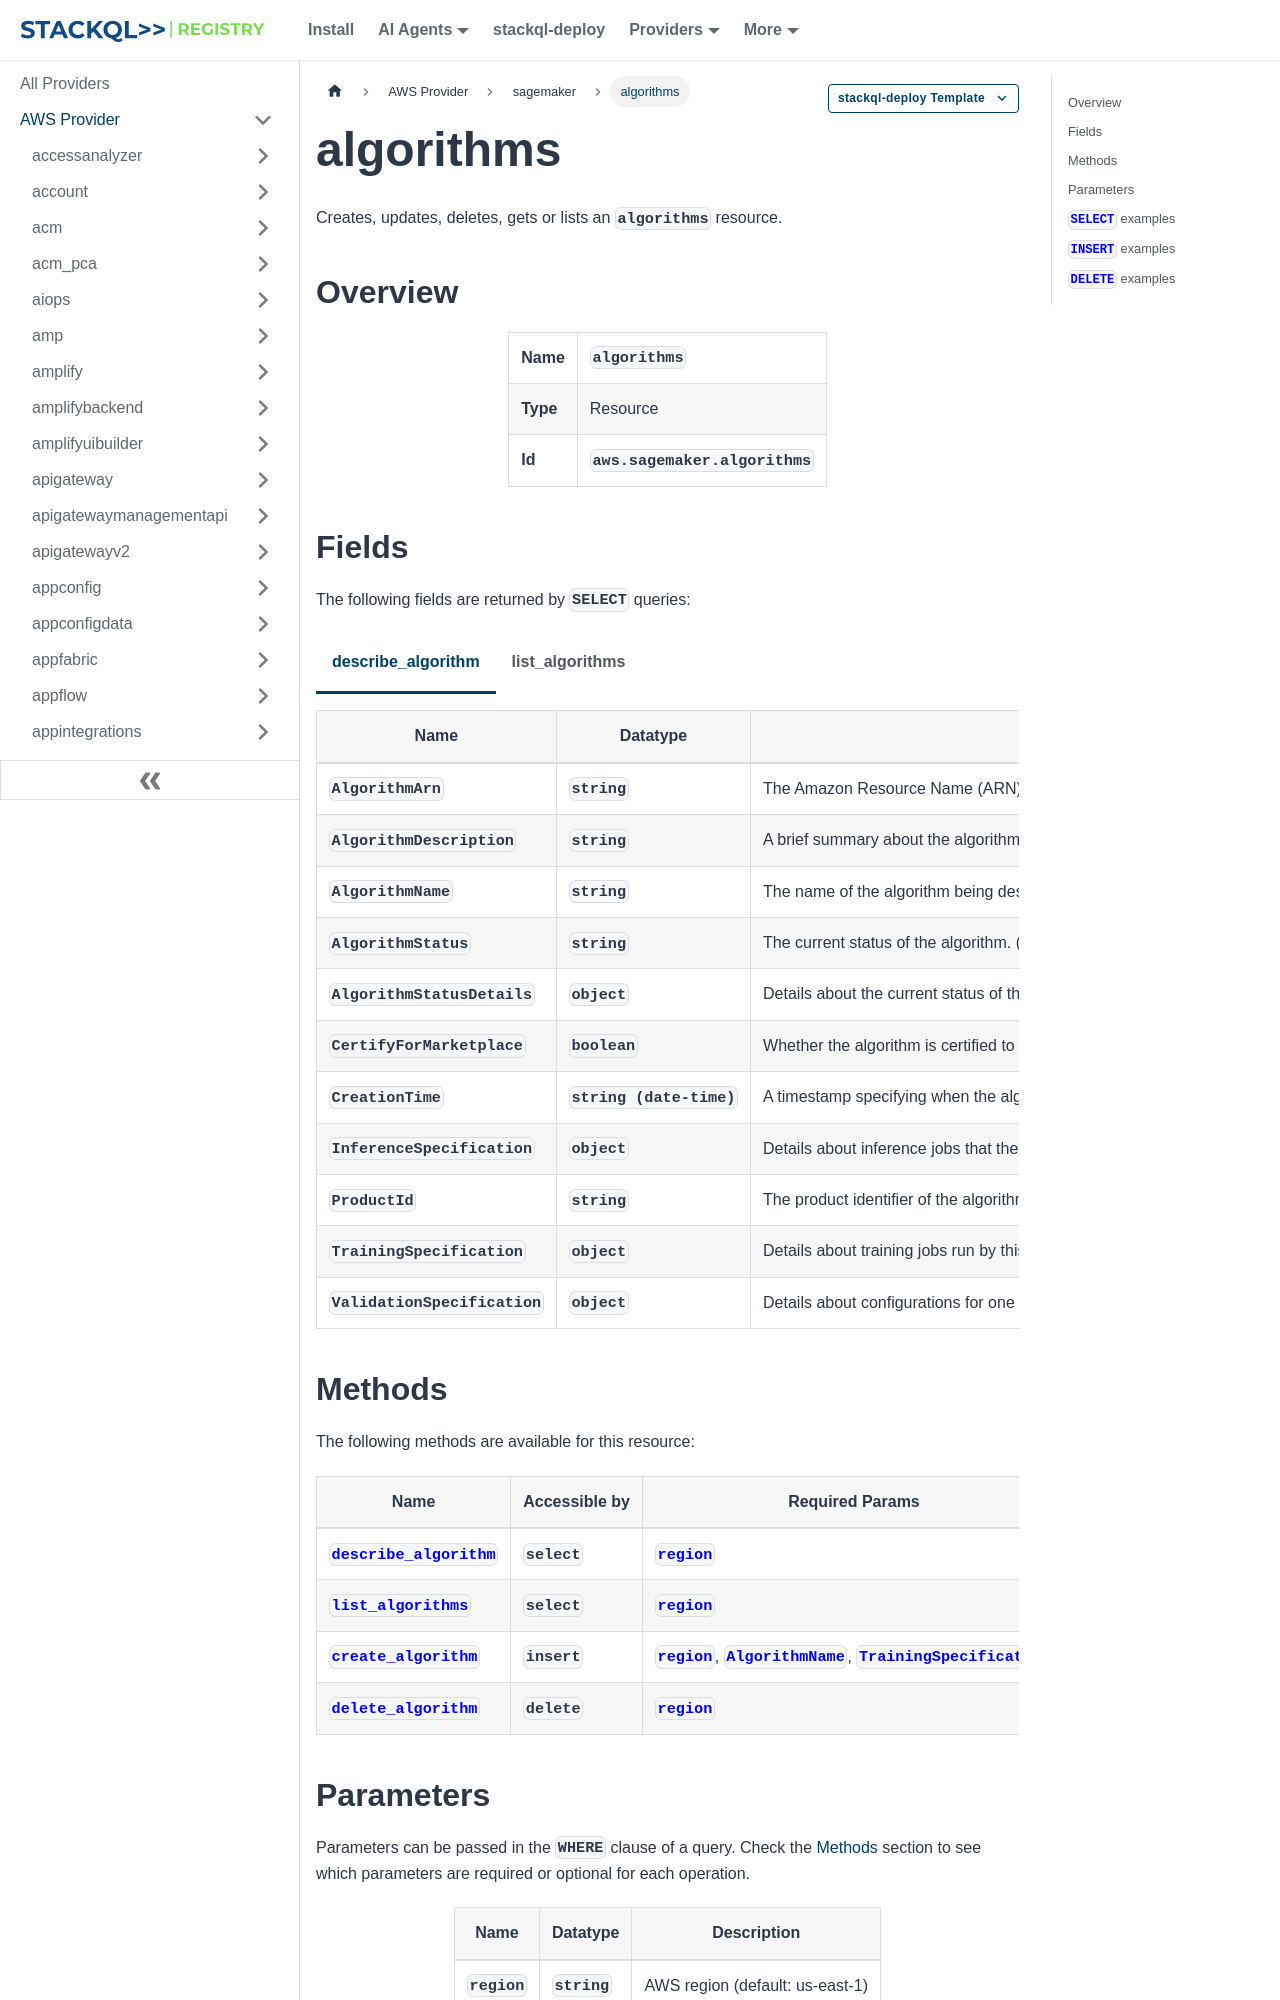

repository: stackql-registry/stackql-provider-aws · page: services/sagemaker/algorithms.html · generator: docusaurus

--- 
title: algorithms
hide_title: false
hide_table_of_contents: false
keywords:
  - algorithms
  - sagemaker
  - aws
  - infrastructure-as-code
  - configuration-as-data
  - cloud inventory
description: Query, deploy and manage aws resources using SQL
custom_edit_url: null
image: /img/stackql-aws-provider-featured-image.png
---

import CopyableCode from '@site/src/components/CopyableCode/CopyableCode';
import CodeBlock from '@theme/CodeBlock';
import Tabs from '@theme/Tabs';
import TabItem from '@theme/TabItem';

Creates, updates, deletes, gets or lists an <code>algorithms</code> resource.

## Overview
<table><tbody>
<tr><td><b>Name</b></td><td><CopyableCode code="algorithms" /></td></tr>
<tr><td><b>Type</b></td><td>Resource</td></tr>
<tr><td><b>Id</b></td><td><CopyableCode code="aws.sagemaker.algorithms" /></td></tr>
</tbody></table>

## Fields

The following fields are returned by `SELECT` queries:

<Tabs
    defaultValue="describe_algorithm"
    values={[
        { label: 'describe_algorithm', value: 'describe_algorithm' },
        { label: 'list_algorithms', value: 'list_algorithms' }
    ]}
>
<TabItem value="describe_algorithm">

<table>
<thead>
    <tr>
    <th>Name</th>
    <th>Datatype</th>
    <th>Description</th>
    </tr>
</thead>
<tbody>
<tr>
    <td><CopyableCode code="AlgorithmArn" /></td>
    <td><code>string</code></td>
    <td>The Amazon Resource Name (ARN) of the algorithm. (pattern: &lt;code&gt;arn:aws&#91;a-z\-&#93;*:sagemaker:&#91;a-z0-9\-&#93;&#123;9,16&#125;:&#91;0-9&#93;&#123;12&#125;:algorithm/&#91;\S&#93;&#123;1,2048&#125;&lt;/code&gt;)</td>
</tr>
<tr>
    <td><CopyableCode code="AlgorithmDescription" /></td>
    <td><code>string</code></td>
    <td>A brief summary about the algorithm. (pattern: &lt;code&gt;&#91;\p&#123;L&#125;\p&#123;M&#125;\p&#123;Z&#125;\p&#123;S&#125;\p&#123;N&#125;\p&#123;P&#125;&#93;*&lt;/code&gt;)</td>
</tr>
<tr>
    <td><CopyableCode code="AlgorithmName" /></td>
    <td><code>string</code></td>
    <td>The name of the algorithm being described. (pattern: &lt;code&gt;&#91;a-zA-Z0-9&#93;(-*&#91;a-zA-Z0-9&#93;)&#123;0,62&#125;&lt;/code&gt;)</td>
</tr>
<tr>
    <td><CopyableCode code="AlgorithmStatus" /></td>
    <td><code>string</code></td>
    <td>The current status of the algorithm. (Pending, InProgress, Completed, Failed, Deleting)</td>
</tr>
<tr>
    <td><CopyableCode code="AlgorithmStatusDetails" /></td>
    <td><code>object</code></td>
    <td>Details about the current status of the algorithm.</td>
</tr>
<tr>
    <td><CopyableCode code="CertifyForMarketplace" /></td>
    <td><code>boolean</code></td>
    <td>Whether the algorithm is certified to be listed in Amazon Web Services Marketplace.</td>
</tr>
<tr>
    <td><CopyableCode code="CreationTime" /></td>
    <td><code>string (date-time)</code></td>
    <td>A timestamp specifying when the algorithm was created.</td>
</tr>
<tr>
    <td><CopyableCode code="InferenceSpecification" /></td>
    <td><code>object</code></td>
    <td>Details about inference jobs that the algorithm runs.</td>
</tr>
<tr>
    <td><CopyableCode code="ProductId" /></td>
    <td><code>string</code></td>
    <td>The product identifier of the algorithm. (pattern: &lt;code&gt;&#91;a-zA-Z0-9&#93;(-*&#91;a-zA-Z0-9&#93;)*&lt;/code&gt;)</td>
</tr>
<tr>
    <td><CopyableCode code="TrainingSpecification" /></td>
    <td><code>object</code></td>
    <td>Details about training jobs run by this algorithm.</td>
</tr>
<tr>
    <td><CopyableCode code="ValidationSpecification" /></td>
    <td><code>object</code></td>
    <td>Details about configurations for one or more training jobs that SageMaker runs to test the algorithm.</td>
</tr>
</tbody>
</table>
</TabItem>
<TabItem value="list_algorithms">

<table>
<thead>
    <tr>
    <th>Name</th>
    <th>Datatype</th>
    <th>Description</th>
    </tr>
</thead>
<tbody>
<tr>
    <td><CopyableCode code="AlgorithmArn" /></td>
    <td><code>string</code></td>
    <td>The Amazon Resource Name (ARN) of the algorithm. (pattern: &lt;code&gt;arn:aws&#91;a-z\-&#93;*:sagemaker:&#91;a-z0-9\-&#93;&#123;9,16&#125;:&#91;0-9&#93;&#123;12&#125;:algorithm/&#91;\S&#93;&#123;1,2048&#125;&lt;/code&gt;)</td>
</tr>
<tr>
    <td><CopyableCode code="AlgorithmDescription" /></td>
    <td><code>string</code></td>
    <td>A brief description of the algorithm. (pattern: &lt;code&gt;&#91;\p&#123;L&#125;\p&#123;M&#125;\p&#123;Z&#125;\p&#123;S&#125;\p&#123;N&#125;\p&#123;P&#125;&#93;*&lt;/code&gt;)</td>
</tr>
<tr>
    <td><CopyableCode code="AlgorithmName" /></td>
    <td><code>string</code></td>
    <td>The name of the algorithm that is described by the summary. (pattern: &lt;code&gt;&#91;a-zA-Z0-9&#93;(-*&#91;a-zA-Z0-9&#93;)&#123;0,62&#125;&lt;/code&gt;)</td>
</tr>
<tr>
    <td><CopyableCode code="AlgorithmStatus" /></td>
    <td><code>string</code></td>
    <td>The overall status of the algorithm. (Pending, InProgress, Completed, Failed, Deleting)</td>
</tr>
<tr>
    <td><CopyableCode code="CreationTime" /></td>
    <td><code>string (date-time)</code></td>
    <td>A timestamp that shows when the algorithm was created.</td>
</tr>
</tbody>
</table>
</TabItem>
</Tabs>

## Methods

The following methods are available for this resource:

<table>
<thead>
    <tr>
    <th>Name</th>
    <th>Accessible by</th>
    <th>Required Params</th>
    <th>Optional Params</th>
    <th>Description</th>
    </tr>
</thead>
<tbody>
<tr>
    <td><a href="#describe_algorithm"><CopyableCode code="describe_algorithm" /></a></td>
    <td><CopyableCode code="select" /></td>
    <td><a href="#parameter-region"><code>region</code></a></td>
    <td></td>
    <td>Returns a description of the specified algorithm that is in your account.</td>
</tr>
<tr>
    <td><a href="#list_algorithms"><CopyableCode code="list_algorithms" /></a></td>
    <td><CopyableCode code="select" /></td>
    <td><a href="#parameter-region"><code>region</code></a></td>
    <td></td>
    <td>Lists the machine learning algorithms that have been created.</td>
</tr>
<tr>
    <td><a href="#create_algorithm"><CopyableCode code="create_algorithm" /></a></td>
    <td><CopyableCode code="insert" /></td>
    <td><a href="#parameter-region"><code>region</code></a>, <a href="#parameter-AlgorithmName"><code>AlgorithmName</code></a>, <a href="#parameter-TrainingSpecification"><code>TrainingSpecification</code></a></td>
    <td></td>
    <td>Create a machine learning algorithm that you can use in SageMaker and list in the Amazon Web Services Marketplace.</td>
</tr>
<tr>
    <td><a href="#delete_algorithm"><CopyableCode code="delete_algorithm" /></a></td>
    <td><CopyableCode code="delete" /></td>
    <td><a href="#parameter-region"><code>region</code></a></td>
    <td></td>
    <td>Removes the specified algorithm from your account.</td>
</tr>
</tbody>
</table>

## Parameters

Parameters can be passed in the `WHERE` clause of a query. Check the [Methods](#methods) section to see which parameters are required or optional for each operation.

<table>
<thead>
    <tr>
    <th>Name</th>
    <th>Datatype</th>
    <th>Description</th>
    </tr>
</thead>
<tbody>
<tr id="parameter-region">
    <td><CopyableCode code="region" /></td>
    <td><code>string</code></td>
    <td>AWS region (default: us-east-1)</td>
</tr>
</tbody>
</table>

## `SELECT` examples

<Tabs
    defaultValue="describe_algorithm"
    values={[
        { label: 'describe_algorithm', value: 'describe_algorithm' },
        { label: 'list_algorithms', value: 'list_algorithms' }
    ]}
>
<TabItem value="describe_algorithm">

Returns a description of the specified algorithm that is in your account.

```sql
SELECT
AlgorithmArn,
AlgorithmDescription,
AlgorithmName,
AlgorithmStatus,
AlgorithmStatusDetails,
CertifyForMarketplace,
CreationTime,
InferenceSpecification,
ProductId,
TrainingSpecification,
ValidationSpecification
FROM aws.sagemaker.algorithms
WHERE region = '{{ region }}' -- required
;
```
</TabItem>
<TabItem value="list_algorithms">

Lists the machine learning algorithms that have been created.

```sql
SELECT
AlgorithmArn,
AlgorithmDescription,
AlgorithmName,
AlgorithmStatus,
CreationTime
FROM aws.sagemaker.algorithms
WHERE region = '{{ region }}' -- required
;
```
</TabItem>
</Tabs>
